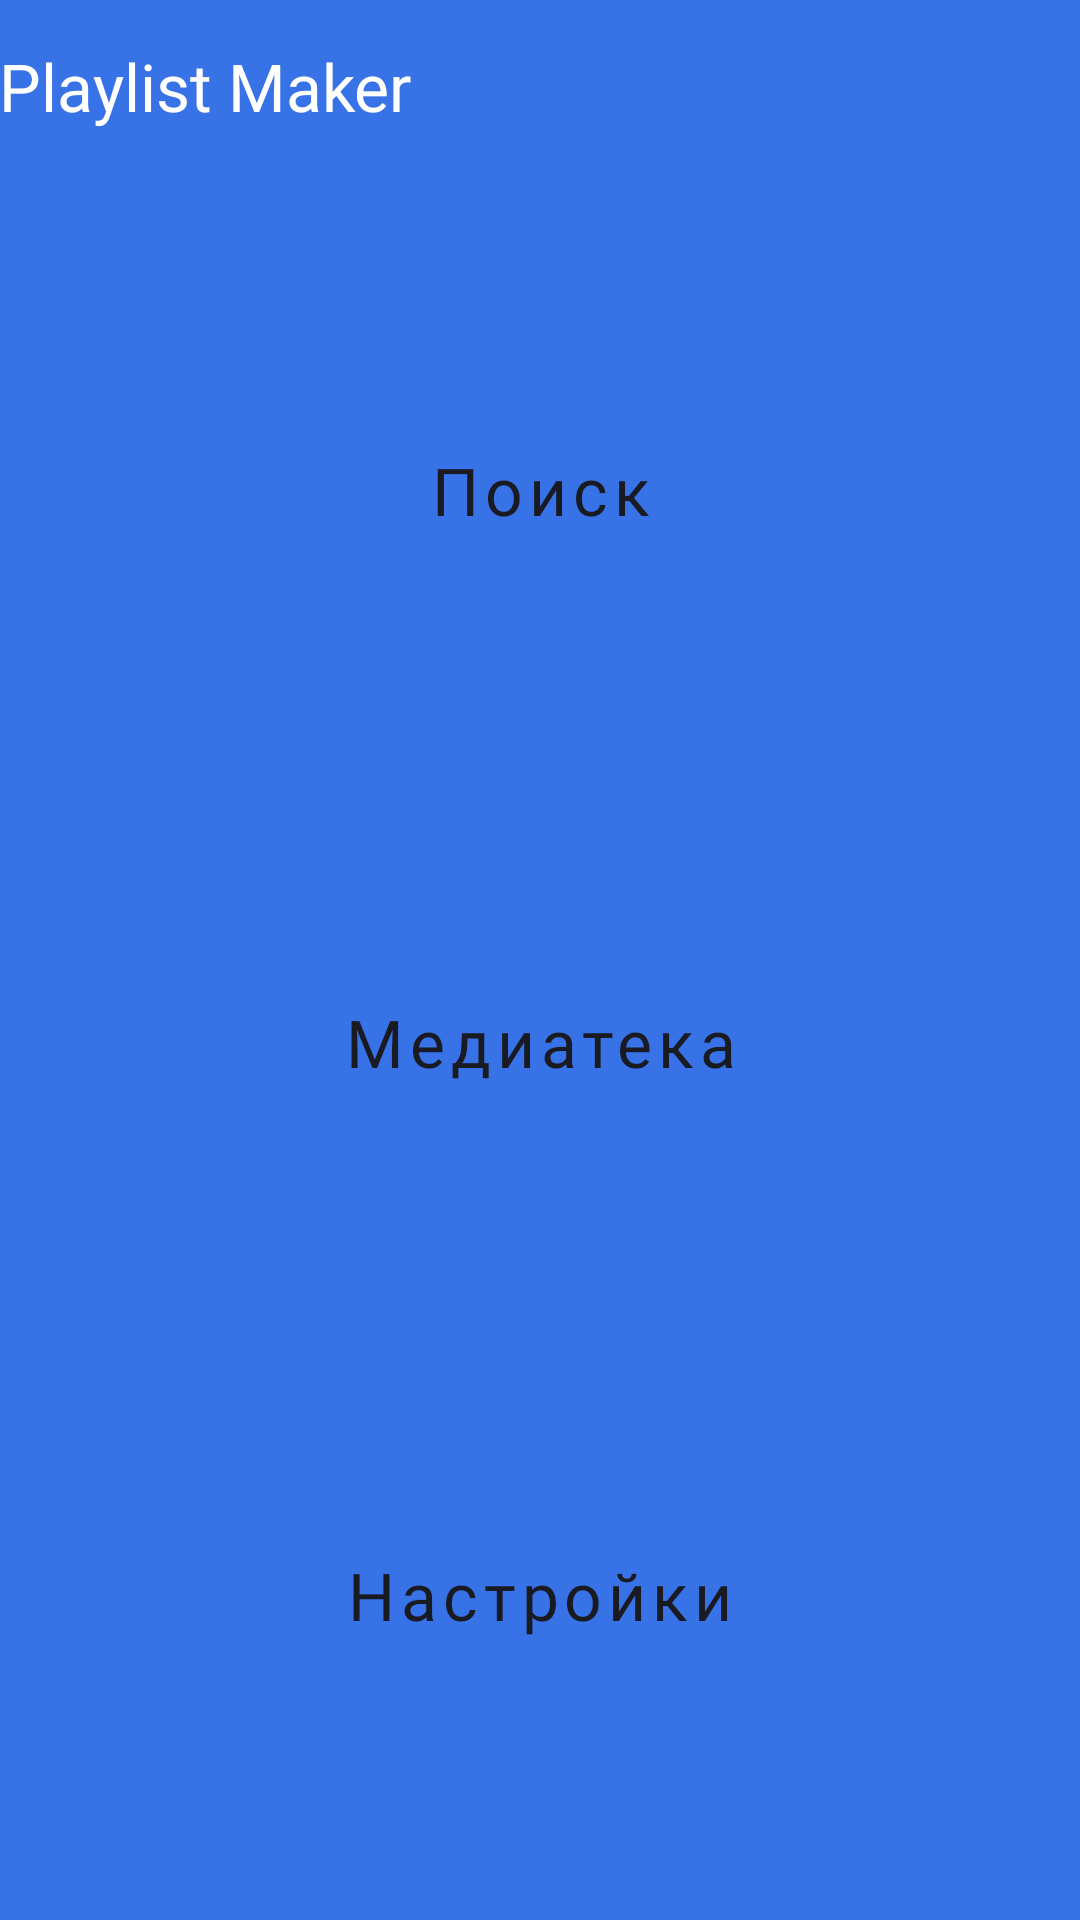

Produce the Android XML layout that renders to this screen, including the resource entries it uses.
<!-- AndroidManifest.xml: application theme Theme.MaterialComponents.DayNight.NoActionBar -->
<!-- res/layout/activity_main.xml -->
<?xml version="1.0" encoding="utf-8"?>
<LinearLayout
    xmlns:android="http://schemas.android.com/apk/res/android"
    xmlns:app="http://schemas.android.com/apk/res-auto"
    xmlns:tools="http://schemas.android.com/tools"
    android:id="@+id/main"
    android:orientation="vertical"
    style="@style/MainScreenDayNight"
    android:layout_width="match_parent"
    android:layout_height="match_parent"
    tools:context=".MainActivity"
    android:paddingHorizontal="@dimen/main_padding">


    <TextView
        android:layout_width="match_parent"
        android:layout_height="wrap_content"
        android:textColor="@color/white"
        android:fontFamily="@font/ys_display_medium"
        android:textSize="@dimen/big_text"
        android:text="@string/app_name"
        android:layout_marginTop="14dp"/>
    <Button
        android:id="@+id/search_button"
        style="@style/MainButton"
        android:text="@string/search"
        app:icon="@drawable/search"
        android:layout_marginTop="36dp"
        android:layout_marginBottom="8dp"
        tools:ignore="InvalidId" />

    <Button
        android:id="@+id/media_button"
        style="@style/MainButton"
        android:text="@string/mediateka"
        app:icon="@drawable/library"
        app:iconGravity="textStart"
        android:layout_marginVertical="8dp"/>

    <Button
        android:id="@+id/settings_button"
        style="@style/MainButton"
        android:text="@string/settings"
        app:icon="@drawable/settings"
        android:layout_marginTop="8dp"
        android:layout_marginBottom="24dp"/>

</LinearLayout>
<!-- resources referenced by this layout -->
<resources>
  <color name="white">#FFFFFFFF</color>
  <dimen name="big_text">22sp</dimen>
  <string name="app_name">Playlist Maker</string>
  <string name="mediateka">Медиатека</string>
  <string name="search">Поиск</string>
  <string name="settings">Настройки</string>
  <style name="MainButton" parent="Widget.MaterialComponents.Button.UnelevatedButton">
          <item name="android:layout_weight">1</item>
          <item name="android:layout_height">0dp</item>
          <item name="android:layout_width">match_parent</item>
          <item name="android:backgroundTint">@color/white</item>
          <item name="android:textAllCaps">false</item>
          <item name="android:textColor">@color/YPblack</item>
          <item name="android:textSize">@dimen/big_text</item>
          <item name="cornerRadius">@dimen/corner_radius_buttons</item>
          <item name="iconGravity">textStart</item>
          <item name="iconPadding">8dp</item>
          <item name="iconTint">@color/YPblack</item>
          <item name="fontFamily">@font/ys_display_medium</item>
      </style>
  <style name="MainScreenDayNight">
          <item name="android:background">@color/blue</item>
      </style>
  <color name="YPblack">#1A1B22</color>
  <dimen name="corner_radius_buttons">16dp</dimen>
  <color name="blue">#3772E7</color>
</resources>
